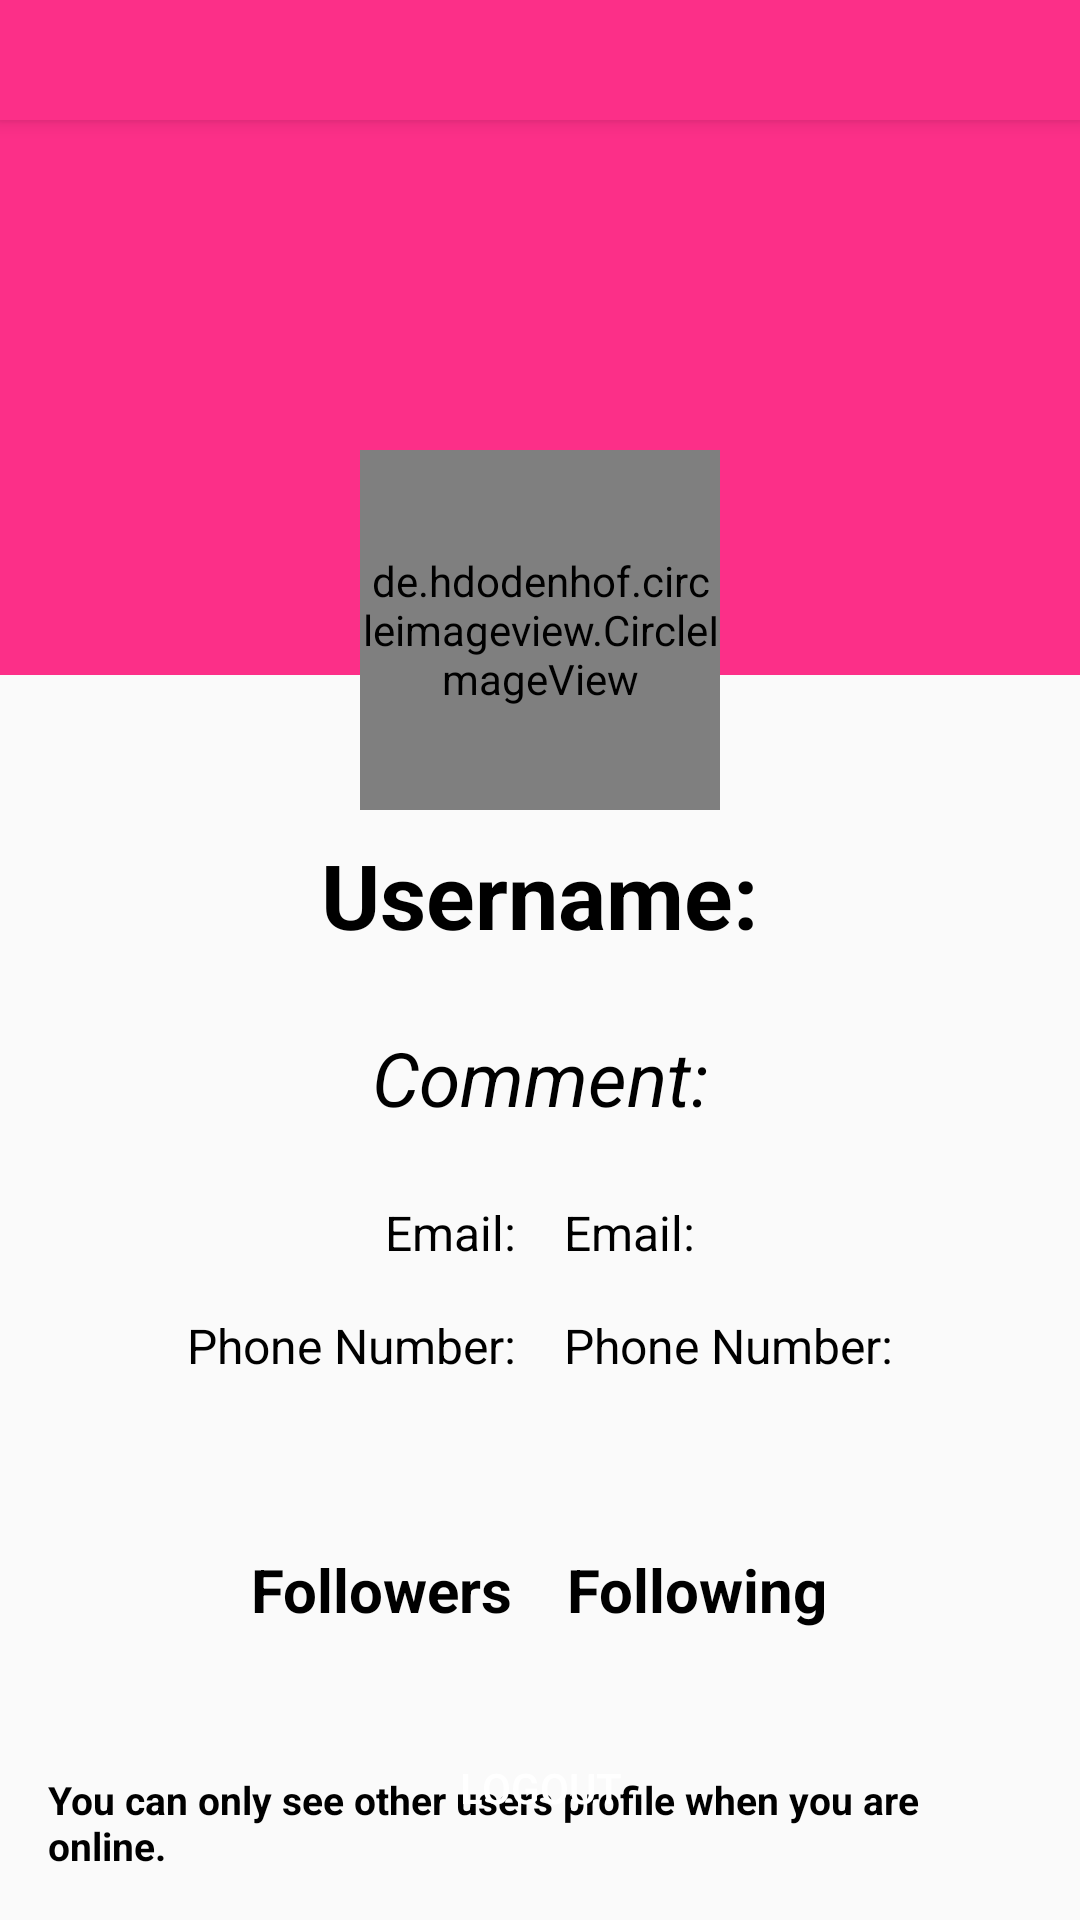

Reconstruct the res/layout file that produces this screen, plus the resources it refers to.
<!-- AndroidManifest.xml: application theme Theme.AppCompat.Light.NoActionBar -->
<!-- res/layout/activity_user_profile.xml -->
<?xml version="1.0" encoding="utf-8"?>
<RelativeLayout xmlns:android="http://schemas.android.com/apk/res/android"
    xmlns:tools="http://schemas.android.com/tools"
    xmlns:app="http://schemas.android.com/apk/res-auto"
    android:id="@+id/profile_layout"
    android:orientation="vertical"
    android:layout_width="match_parent"
    android:layout_height="match_parent"
    tools:context="com.example.cmput301f17t19.echoes.Activities.UserProfileActivity">

    <android.support.v7.widget.Toolbar
        android:id="@+id/my_toolbar"
        android:layout_alignParentTop="true"
        android:layout_width="match_parent"
        android:layout_height="40dp"
        android:background="@color/redPink"
        android:elevation="4dp"
        android:theme="@style/ThemeOverlay.AppCompat.ActionBar"
        app:popupTheme="@style/ThemeOverlay.AppCompat.Dark" />

    <TextView
        android:layout_alignParentTop="true"
        android:layout_marginTop="35dp"
        android:layout_height="190dp"
        android:layout_width="match_parent"
        android:background="@color/redPink"
        />


    <LinearLayout
        android:id="@+id/profile_info_layout"
        android:layout_width="match_parent"
        android:layout_below="@+id/my_toolbar"
        android:layout_height="wrap_content"
        android:orientation="vertical"
       >


        <de.hdodenhof.circleimageview.CircleImageView
            xmlns:app="http://schemas.android.com/apk/res-auto"
            android:id="@+id/profile_photo"
            android:layout_width="120dp"
            android:layout_height="120dp"
            android:src="@drawable/user_profile_icon"
            app:civ_border_width="2dp"
            android:layout_marginTop="110dp"
            android:layout_gravity="center"
            app:civ_border_color="#FF000000"/>

        <TextView
            android:id="@+id/profile_username"
            android:layout_width="wrap_content"
            android:layout_height="wrap_content"
            android:layout_gravity="center_horizontal"
            android:layout_margin="8dp"
            android:textSize="30sp"
            android:textStyle="bold"
            android:textColor="@color/black"
            android:text="@string/Username"/>

        <TextView
            android:id="@+id/profile_comment"
            android:layout_width="match_parent"
            android:gravity="center"
            android:textStyle="italic"
            android:layout_height="wrap_content"
            android:layout_gravity="center_horizontal"
            android:layout_marginTop="16dp"
            android:layout_marginBottom="16dp"
            android:layout_marginRight="64dp"
            android:layout_marginLeft="64dp"
            android:text="@string/comment"
            android:textColor="@color/black"
            android:textSize="25dp"/>

        <LinearLayout
            android:id="@+id/email_layout"
            android:orientation="horizontal"
            android:layout_width="wrap_content"
            android:layout_height="wrap_content"
            android:layout_gravity="center_horizontal"
            android:layout_margin="8dp">

            <TextView
                android:id="@+id/email_title"
                android:layout_width="wrap_content"
                android:layout_height="wrap_content"
                android:layout_marginEnd="16dp"
                android:textSize="16sp"
                android:textColor="@color/black"
                android:text="@string/email"/>

            <TextView
                android:id="@+id/profile_email"
                android:layout_width="wrap_content"
                android:layout_height="wrap_content"
                android:textSize="16sp"
                android:textColor="@color/black"
                android:text="@string/email"/>

        </LinearLayout>

        <LinearLayout
            android:id="@+id/phone_layout"
            android:orientation="horizontal"
            android:layout_width="wrap_content"
            android:layout_height="wrap_content"
            android:layout_gravity="center_horizontal"
            android:layout_margin="8dp">

            <TextView
                android:id="@+id/phone_title"
                android:layout_width="wrap_content"
                android:layout_height="wrap_content"
                android:layout_marginEnd="16dp"
                android:text="@string/phoneNumber"
                android:textColor="@color/black"
                android:textSize="16sp" />

            <TextView
                android:id="@+id/profile_phone_number"
                android:layout_width="wrap_content"
                android:layout_height="wrap_content"
                android:textSize="16sp"
                android:textColor="@color/black"
                android:text="@string/phoneNumber"/>

        </LinearLayout>
        
    </LinearLayout>

    <LinearLayout
        android:id="@+id/follow_layout"
        android:layout_below="@+id/profile_info_layout"
        android:layout_width="wrap_content"
        android:layout_height="wrap_content"
        android:layout_centerHorizontal="true"
        android:orientation="horizontal">

        <LinearLayout
            android:id="@+id/followers_layout"
            android:layout_width="wrap_content"
            android:layout_marginTop="15dp"
            android:layout_height="wrap_content"
            android:layout_marginRight="5dp"
            android:orientation="vertical">

            <TextView
                android:id="@+id/follower_num"
                android:layout_width="wrap_content"
                android:layout_height="wrap_content"
                android:layout_gravity="center"
                android:layout_marginBottom="3dp"
                android:textStyle="bold"
                android:textSize="20dp"
                android:textColor="@color/black" />

            <TextView
                android:id="@+id/followers_title"
                android:textStyle="bold"
                android:layout_width="wrap_content"
                android:layout_height="wrap_content"
                android:textSize="20dp"
                android:layout_margin="4dp"
                android:text="@string/follower"
                android:textColor="@color/black" />

        </LinearLayout>

        <LinearLayout
            android:id="@+id/following_layout"
            android:layout_marginLeft="5dp"
            android:layout_marginTop="15dp"
            android:layout_width="wrap_content"
            android:layout_height="wrap_content"
            android:orientation="vertical">

            <TextView
                android:id="@+id/following_num"
                android:layout_width="wrap_content"
                android:layout_marginBottom="3dp"
                android:textStyle="bold"
                android:textSize="20dp"
                android:layout_height="wrap_content"
                android:textColor="@color/black"
                android:layout_gravity="center" />

            <TextView
                android:id="@+id/following_title"
                android:layout_width="wrap_content"
                android:textSize="20dp"
                android:layout_height="wrap_content"
                android:layout_margin="4dp"
                android:textStyle="bold"
                android:text="@string/following"
                android:textColor="@color/black" />

        </LinearLayout>


    </LinearLayout>

    <Button
        android:id="@+id/logout_Button"
        android:layout_centerHorizontal="true"
        android:layout_width="200dp"
        android:layout_height="wrap_content"
        android:layout_gravity="center_horizontal"
        android:layout_alignParentBottom="true"
        android:textColor="@color/white"
        android:layout_margin="20dp"
        android:background="@drawable/btn2"
        android:text="@string/logout"/>

    <Button
        android:id="@+id/Request_Button"
        android:layout_width="200dp"
        android:layout_height="wrap_content"
        android:layout_alignParentBottom="true"
        android:layout_centerHorizontal="true"
        android:textColor="@color/white"
        android:background="@drawable/btn2"
        android:layout_margin="20dp"/>

    <TextView
        android:id="@+id/userProfile_newtorkError"
        android:layout_width="wrap_content"
        android:layout_alignParentBottom="true"
        android:layout_height="wrap_content"
        android:textColor="@color/black"
        android:textSize="13sp"
        android:textStyle="bold"
       android:layout_centerHorizontal="true"
        android:text="@string/userProfile_networkError"
        android:layout_margin="16dp"/>

</RelativeLayout>
<!-- resources referenced by this layout -->
<resources>
  <color name="black">#000000</color>
  <color name="redPink">#fc2f88</color>
  <color name="white">#FFFFFF</color>
  <string name="Username">Username:</string>
  <string name="comment">Comment: </string>
  <string name="email">Email:</string>
  <string name="follower">Followers</string>
  <string name="following">Following</string>
  <string name="logout">Logout</string>
  <string name="phoneNumber">Phone Number:</string>
  <string name="userProfile_networkError">You can only see other users profile when you are online.</string>
  <style name="ThemeOverlay.AppCompat.ActionBar">
  
          <item name="colorPrimary">@color/colorPrimary</item>
          <item name="colorPrimaryDark">@color/colorPrimaryDark</item>
      </style>
  <color name="colorPrimary">#fc1370</color>
  <color name="colorPrimaryDark">#0853e9</color>
</resources>
